12-way image classification set "processed" from GitHub (Tejender09/Eye-Disease-Detection); label vocabulary: allergic conjunctivitis, bacterial conjunctivitis, blepharitis, cataract, glaucoma, healthy, pinguecula, pterygium, stye, uveitis, viral conjunctivitis, xanthelasma.

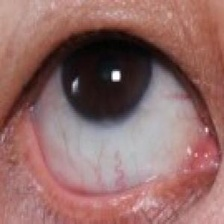
Label: pinguecula

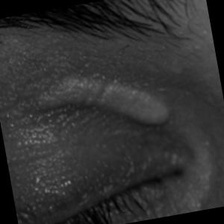
Label: xanthelasma

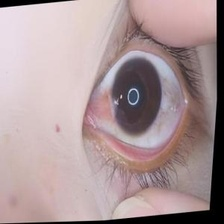
Label: pterygium

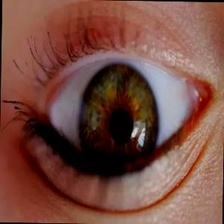
Label: healthy

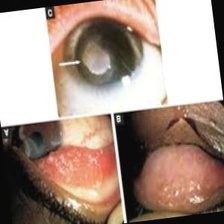
Label: allergic conjunctivitis

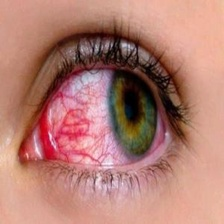
Label: viral conjunctivitis
